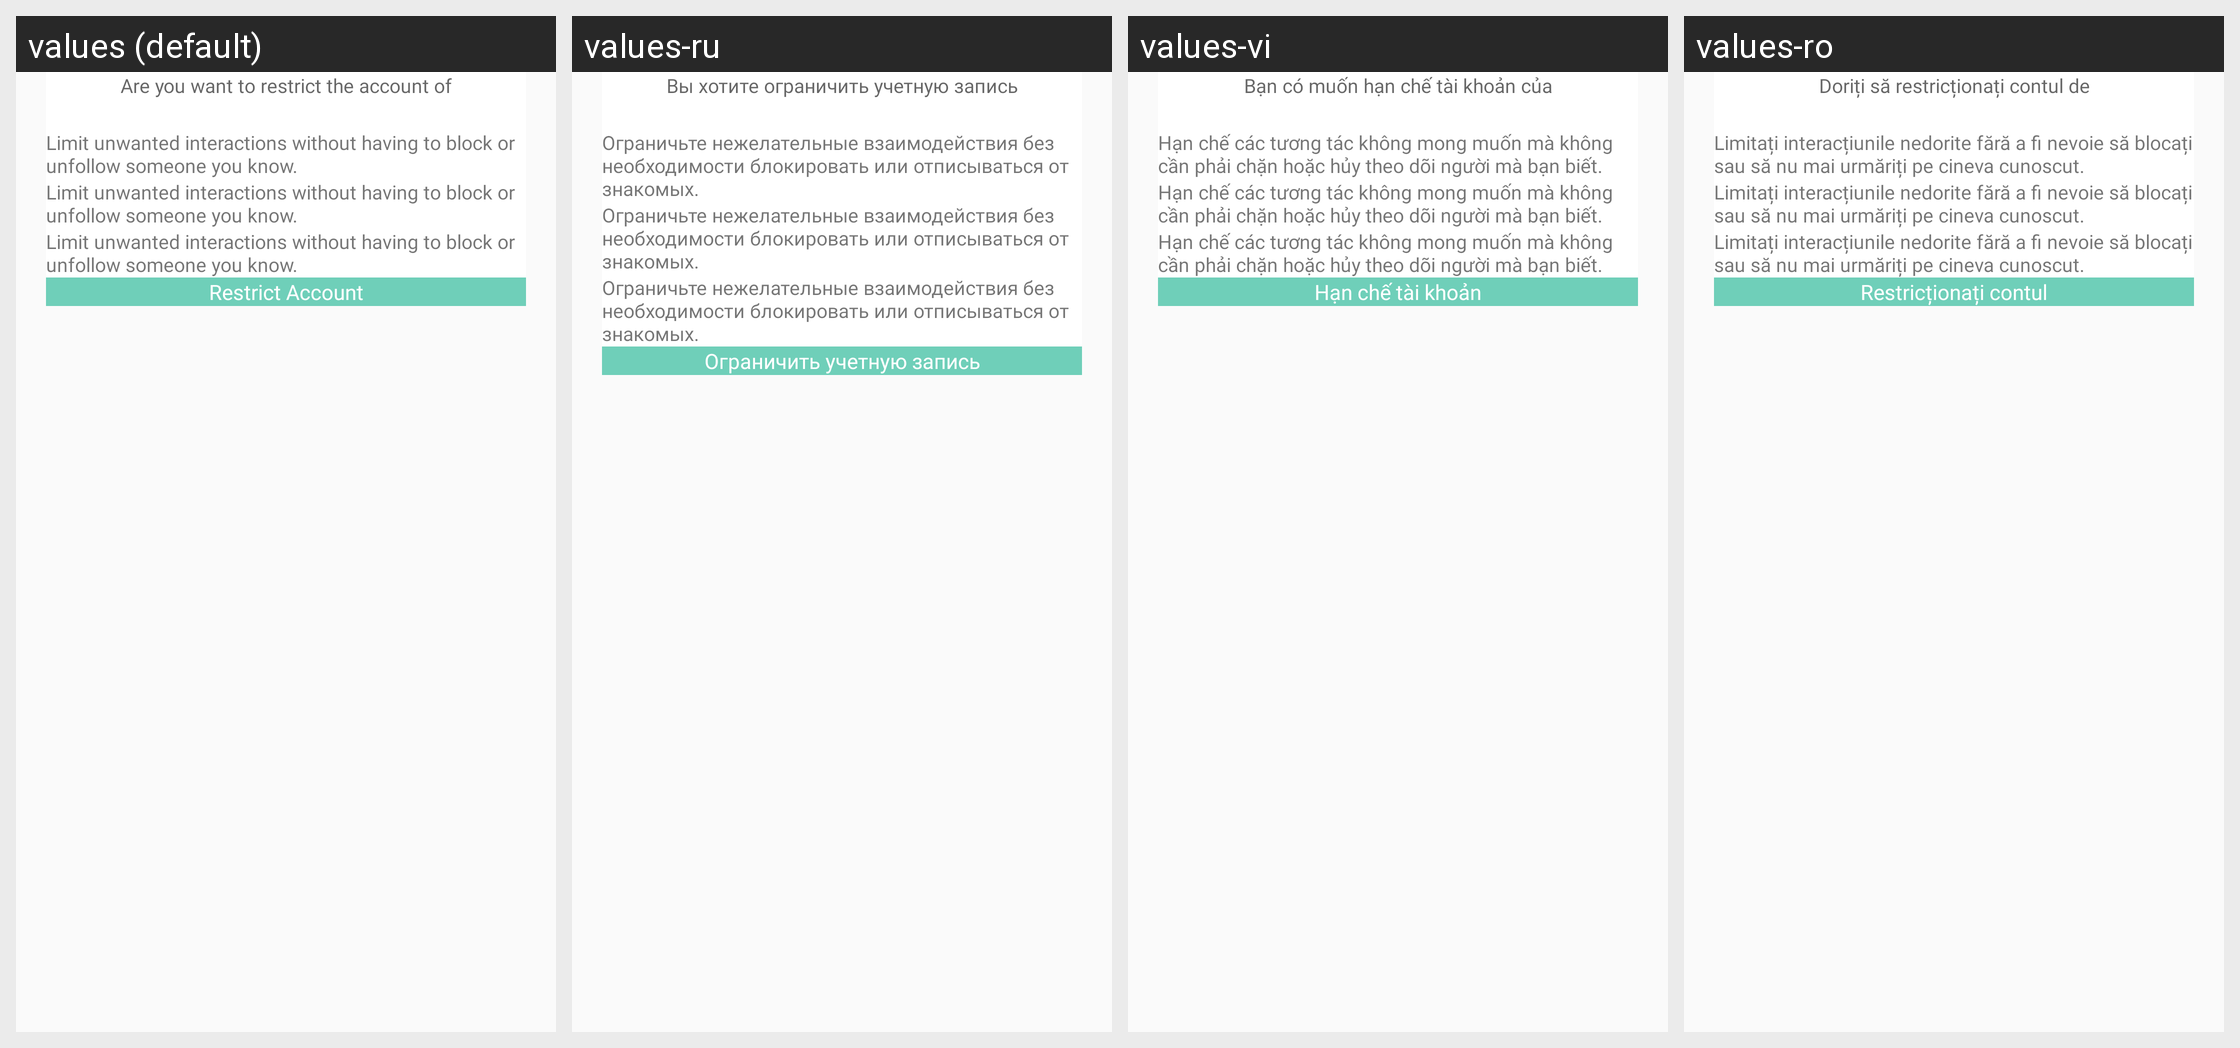

For this localized Android screen grid, give each drawn string resource with its value in every locale shown.
Android screen res/layout/restrict_dialog_design.xml rendered under 4 locales, left to right: values (default), values-ru, values-vi, values-ro. Device: Nexus 5 (rendered at 1080×1920; each locale shown at half size, 540×960, under a caption strip naming it); theme Theme.CallisDairy.
Other locales in the repository, not shown: values-bn, values-de, values-enm, values-es, values-fr, values-hi, values-in, values-it, values-kn, values-nl, values-phi, values-pl, values-pt, values-ta, values-tr, values-zh.
Strings drawn on this screen, with the default value and each locale's value (text and hints the layout hard-codes, and strings that could not be matched under every locale, appear in the picture but are not listed):

are_you_want_to_restrict_the_account_of
  values: Are you want to restrict the account of
  values-ru: Вы хотите ограничить учетную запись
  values-vi: Bạn có muốn hạn chế tài khoản của
  values-ro: Doriți să restricționați contul de

restrict_line_1
  values: Limit unwanted interactions without having to block or unfollow someone you know.
  values-ru: Ограничьте нежелательные взаимодействия без необходимости блокировать или отписываться от знакомых.
  values-vi: Hạn chế các tương tác không mong muốn mà không cần phải chặn hoặc hủy theo dõi người mà bạn biết.
  values-ro: Limitați interacțiunile nedorite fără a fi nevoie să blocați sau să nu mai urmăriți pe cineva cunoscut.

restrict_Account
  values: Restrict Account
  values-ru: Ограничить учетную запись
  values-vi: Hạn chế tài khoản
  values-ro: Restricționați contul
